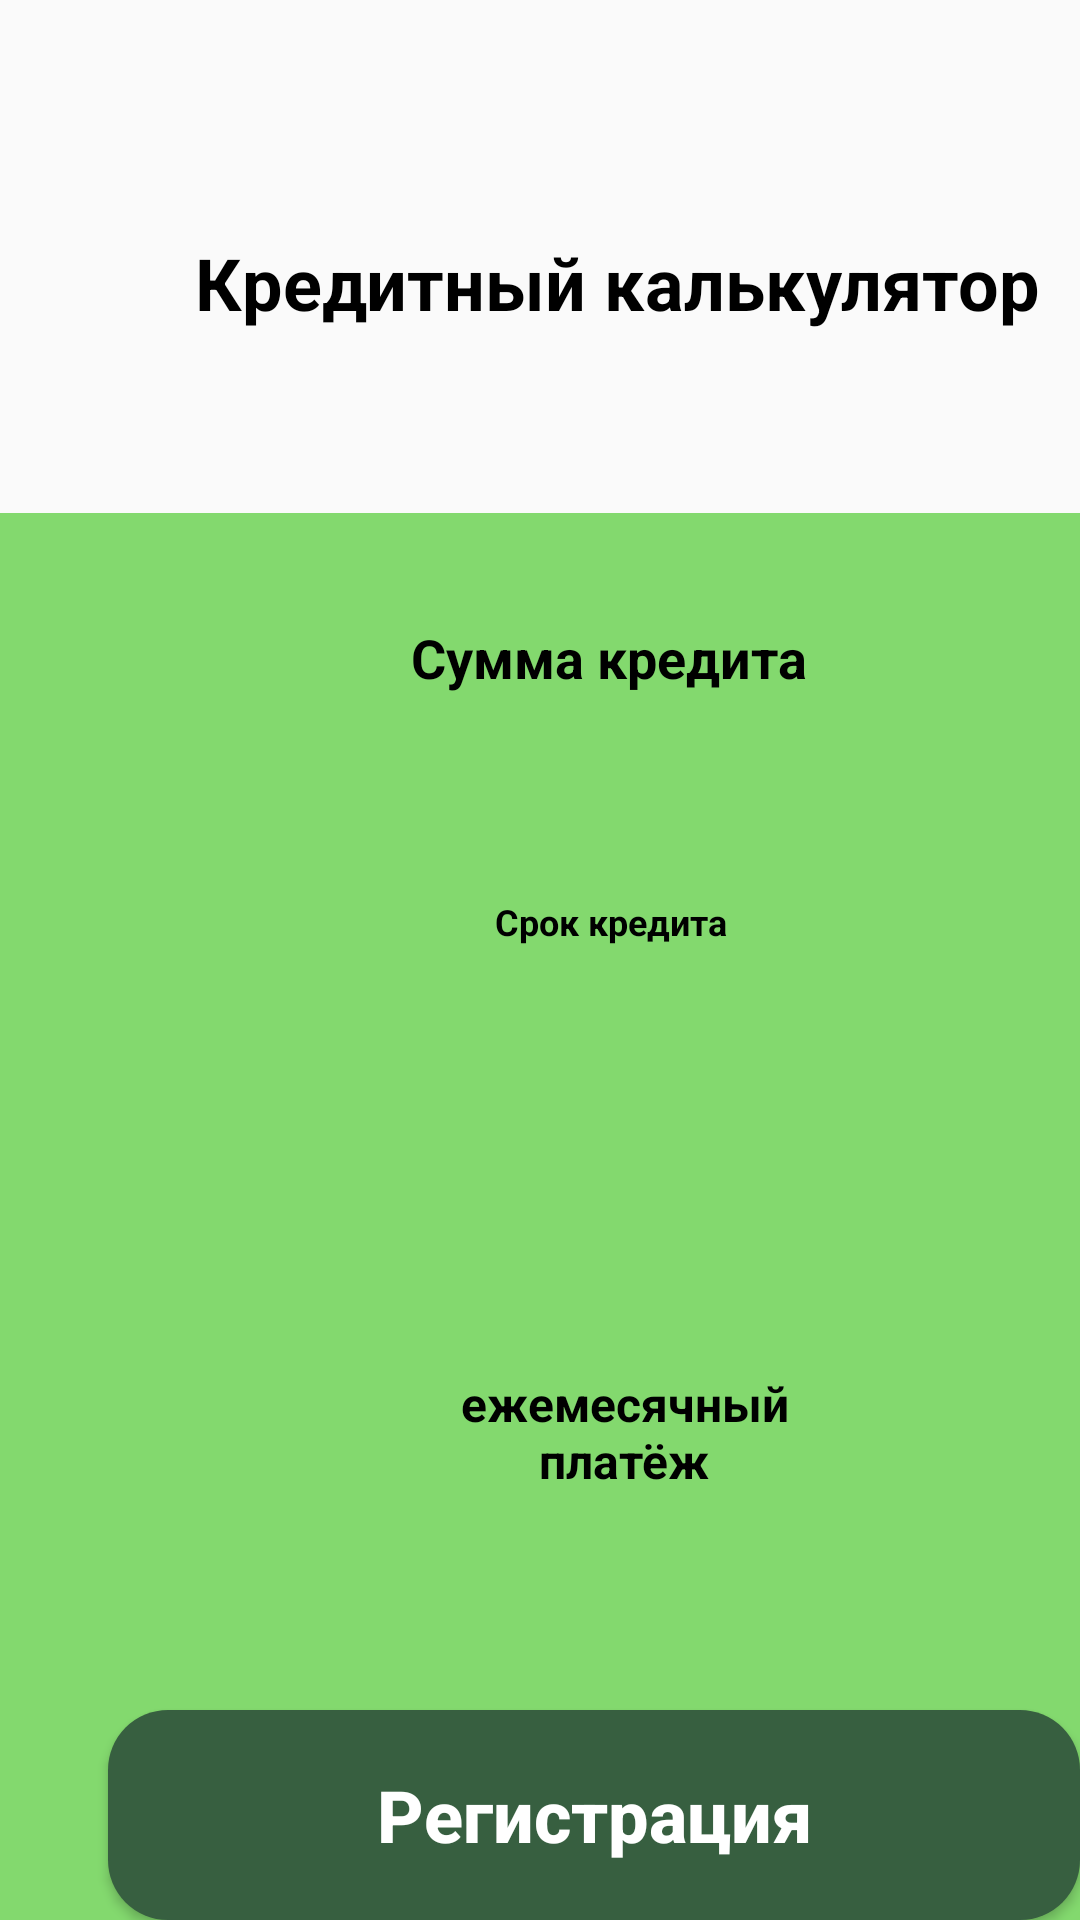

Layout XML and referenced resources for this Android screen:
<!-- AndroidManifest.xml: application theme Theme.Ratovsky_02_04 -->
<!-- res/layout/activity_three.xml -->
<?xml version="1.0" encoding="utf-8"?>
<RelativeLayout xmlns:android="http://schemas.android.com/apk/res/android"
    xmlns:app="http://schemas.android.com/apk/res-auto"
    xmlns:tools="http://schemas.android.com/tools"
    android:layout_width="match_parent"
    android:layout_height="match_parent"
    tools:context=".ThreeActivity">
    <TextView
        android:layout_width="300dp"
        android:layout_height="60dp"
        android:layout_marginLeft="65dp"
        android:layout_marginTop="78dp"
        android:text="@string/title1"
        android:textStyle="bold"
        android:textSize="24sp"
        android:textColor="@color/black"/>
    <RelativeLayout
        android:layout_width="411dp"
        android:layout_marginTop="171dp"
        android:layout_height="519dp"
        android:background="@color/background">
        <RelativeLayout
            android:layout_width="268dp"
            android:layout_marginTop="34dp"
            android:layout_marginLeft="72dp"
            android:layout_height="30dp"
            android:background="@drawable/whiteblock2">
            <TextView
                android:layout_width="match_parent"
                android:layout_height="match_parent"
                android:text="@string/sum"
                android:textColor="@color/black"
                android:layout_marginLeft="65dp"
                android:layout_marginTop="2dp"
                android:textStyle="bold"
                android:textSize="18sp"
                />
        </RelativeLayout>
        <RelativeLayout
            android:layout_width="160dp"
            android:layout_height="35dp"
            android:layout_marginLeft="125dp"
            android:layout_marginTop="124dp"
            android:background="@drawable/whiteblock">
            <TextView
                android:layout_width="122dp"
                android:layout_height="35dp"
                android:layout_marginTop="4dp"
                android:layout_marginLeft="40dp"
                android:textSize="12sp"
                android:textColor="@color/black"
                android:textStyle="bold"
                android:text="@string/srok"/>
        </RelativeLayout>
        <RelativeLayout
            android:layout_width="161dp"
            android:layout_height="55dp"
            android:layout_marginLeft="125dp"
            android:layout_marginTop="279dp"
            android:background="@drawable/whiteblock">
            <TextView
                android:layout_width="match_parent"
                android:layout_height="match_parent"
                android:layout_marginLeft="5dp"
                android:layout_marginTop="7dp"
                android:textSize="16sp"
                android:textAlignment="center"
                android:textStyle="bold"
                android:textColor="@color/black"
                android:text="@string/monthpay"
                />
        </RelativeLayout>
        <Button
            android:id="@+id/btn"
            android:layout_width="350dp"
            android:layout_height="70dp"
            android:layout_marginLeft="36dp"
            android:layout_marginTop="399dp"
            android:text="@string/regist"
            android:textAllCaps="false"
            android:textColor="@color/white"
            android:textSize="24sp"
            android:textStyle="bold"
            android:background="@drawable/button"
            android:onClick="toMain"/>
    </RelativeLayout>

</RelativeLayout>
<!-- resources referenced by this layout -->
<resources>
  <color name="background">#83D96E</color>
  <color name="black">#FF000000</color>
  <color name="white">#FFFFFFFF</color>
  <!-- drawable button (drawable) -->
  <?xml version="1.0" encoding="utf-8"?>
  <shape xmlns:android="http://schemas.android.com/apk/res/android">
      <corners android:radius="20dp"/>
      <solid android:color="@color/btn"/>
  </shape>
  <string name="monthpay">ежемесячный платёж</string>
  <string name="regist">Регистрация</string>
  <string name="srok">Срок кредита</string>
  <string name="sum">Сумма кредита</string>
  <string name="title1">Кредитный калькулятор</string>
  <style name="Theme.Ratovsky_02_04" parent="Base.Theme.Ratovsky_02_04" />
  <color name="btn">#375F40</color>
  <style name="Base.Theme.Ratovsky_02_04" parent="Theme.AppCompat.DayNight.NoActionBar">
          
          
      </style>
</resources>
